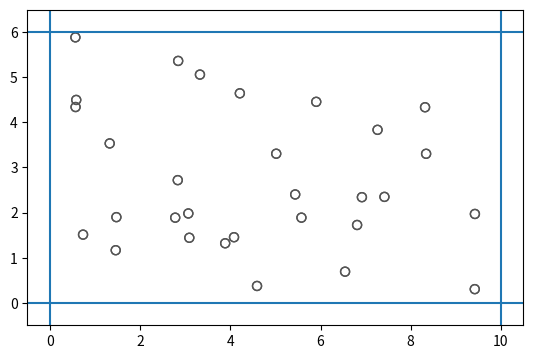

Recreate this plot in Python.
# -*- coding: utf-8 -*-
"""
Created on Mon Dec 23 08:46:25 2019

[redacted]
"""
import time
import random
import numpy as np
import matplotlib.pyplot as plt
from matplotlib.animation import FuncAnimation

N = 30                                 # Number of balls.
BALL_RADIUS = 0.1                      # Radius of balls.
RWALL = 10                             # Position of rightmost wall.
TWALL = 6                              # Position of topmost wall.
SPEEDF = 5                             # Scaling factor for initial velocities.
g = 0 * (9.8 / 10) * np.array([0, -1]) # Acceleration due to gravity.

FF = 1             # Fast forward factor
FPS = 80              # Frames per second of animation.
FRAME_DELTA = 1/(FPS) # Time between frames.

# Matrix for rotating 2d vector by 90 degrees.
rot90 = np.zeros((2,2))
rot90[0, 1] = -1
rot90[1, 0] = 1

# Reflect about x-axis.
x_refl = np.zeros((2,2))
x_refl[0, 0] = -1
x_refl[1, 1] = 1

# Reflect about y-axis
y_refl = -1.0 * x_refl

def collision1d(m1, v1, m2, v2):
    """ Returns final velocities in a 1d elastic collision.
    
    """
    v1_final = (1.0/(m1 + m2)) * (m2*(v2 - v1) + m1*v1 + m2*v2)
    v2_final = (1.0/(m1 + m2)) * (-m1 * (v2 - v1) + m1*v1 + m2*v2)
    return v1_final, v2_final

def ball_collision(b1, b2, dt):
    """ Corrects positions and velocities of overlapping balls for collisions.
    
    """
    m1 = b1.mass
    m2 = b2.mass
    r1 = b1.radius
    r2 = b2.radius
    x1 = b1.prevpos
    x2 = b2.prevpos
    v1 = b1.vel
    v2 = b2.vel
    
    s = x1 - x2
    sdot = v1 - v2
    
    # Set up quadratic eqn to find time to collision from previous frame when 
    # balls were not overlapping.
    a = np.dot(sdot, sdot)
    b = 2 * np.dot(s, sdot)
    c = np.dot(s, s) - (r1 + r2)**2
    
    delta1 = (- b - np.sqrt(b**2 - 4*a*c))/(2*a)
    delta2 = (- b + np.sqrt(b**2 - 4*a*c))/(2*a)
    
    # Collision happens at first instance of balls touching, so take minimum
    # of solutions.
    deltat = np.minimum(delta1, delta2)
    
    # Positions at collision.
    x1c = x1 + v1*deltat
    x2c = x2 + v2*deltat
    
    sc = x1c - x2c
    
    # Normal direction unit vector at collision.
    norm = (1/(np.linalg.norm(sc))) * sc
    
    # Normal component of velocities.
    v1n = np.dot(v1, norm)
    v2n = np.dot(v2, norm)
    
    # Calculate new normal velocities. Since velocities in tangential direction
    # remain unchanged, 2d collision is reduced to a 1d collision in the 
    # normal components of velocities.
    v1nf, v2nf = collision1d(m1, v1n, m2, v2n)
    
    # Outgoing velocities.
    v1f =  v1 -v1n*norm + v1nf*norm
    v2f  = v2 -v2n*norm + v2nf*norm
    
    # Update positions and velocities for current frame.
    b1.pos[:] = x1 + (deltat)*v1 + (dt - deltat) * v1f
    b2.pos[:] = x2 + (deltat)*v2 + (dt - deltat) * v2f
    b1.vel[:] = v1f
    b2.vel[:] = v2f

def left_wall_collision(ball, wall_coord, dt):
    """ Corrects position and velocity of ball after detection of collision 
    with leftmost wall.
    
    """
    x = ball.prevpos
    v = ball.vel
    r = ball.radius
    
    # Time since collision from previous frame.
    delta_x_coord = wall_coord + r - x[0]
    deltat = delta_x_coord / v[0] 
    
    # Reflect velocity about the x-axis.
    vf = v[0] * x_refl[:, 0] + v[1] * x_refl[:, 1]
    
    ball.vel[:] = vf
    ball.pos[:] = x + (deltat) * v + (dt - deltat) * vf

def right_wall_collision(ball, wall_coord, dt):
    """ Corrects position and velocity of ball after detection of collision 
    with rightmost wall.
    
    """
    x = ball.prevpos
    v = ball.vel
    r = ball.radius
    
    # Time since collision from prev frame.
    delta_x_coord = wall_coord - r - x[0]
    deltat = delta_x_coord / v[0] 
    
    # Reflect velocity about x-axis.
    vf = v[0] * x_refl[:, 0] + v[1] * x_refl[:, 1]
    
    ball.vel[:] = vf
    ball.pos[:] = x + (deltat) * v + (dt - deltat) * vf

def top_wall_collision(ball, wall_coord, dt):
    """ Corrects position and velocity of ball after detection of collision 
    with topmost wall.
    
    """
    x = ball.prevpos
    v = ball.vel
    r = ball.radius
    
    # Time since collision.
    delta_y_coord = wall_coord - r - x[1]
    deltat = delta_y_coord / v[1] 
    
    # Reflect velocity about y-axis.
    vf = v[0] * y_refl[:, 0] + v[1] * y_refl[:, 1]
    
    ball.vel[:] = vf
    ball.pos[:] = x + (deltat) * v + (dt - deltat) * vf
    
def bot_wall_collision(ball, wall_coord, dt):
    """ Corrects position and velocity of ball after detection of collision 
    with lowest wall.
    
    """
    x = ball.prevpos
    v = ball.vel
    r = ball.radius
    
    # Time since collision.
    delta_y_coord = wall_coord + r - x[1]
    deltat = delta_y_coord / v[1] 
    
    # Reflect velocity about y-axis.
    vf = v[0] * y_refl[:, 0] + v[1] * y_refl[:, 1]
    
    ball.vel[:] = vf
    ball.pos[:] = x + (deltat) * v + (dt - deltat) * vf
    

class body:
    def __init__(self, mass, pos, vel, radius):
        self.mass = mass
        self.pos = pos
        self.vel = vel
        self.radius = radius
    
    def physics(self, delta):
        self.prevpos = self.pos.copy()
        self.vel += g*delta
        self.pos += self.vel * delta
    
    def drawball(self, ax):
        # self.image = plt.Circle(self.pos, BALL_RADIUS, color='b', fill=False)
        self.image = plt.Circle(self.pos, self.radius, color='#555555', fill=False)
        ax.add_artist(self.image)
        return self.image

# Generate balls.
balls = []
for i in range(N):
    balls.append(body(0.1, np.array([random.uniform(BALL_RADIUS, RWALL - BALL_RADIUS),
                                     random.uniform(BALL_RADIUS, TWALL - BALL_RADIUS)]), 
                                    SPEEDF * np.array([random.uniform(-1, 1),
                                                       random.uniform(-1, 1)]),
                                    BALL_RADIUS))      
fig, ax = plt.subplots()

# Draw walls.
ax.axvline(x = 0)
ax.axvline(x = RWALL)
ax.axhline(y = 0)
ax.axhline(y = TWALL)

# Time elapsed in simulation.
time_text = ax.text(0.05, 0.95, '', transform=ax.transAxes)
time_elapsed = 0

images = [] # Stores artists to be updated during animation

def init():
    global prevtime
    ax.set_ylim(-0.5, TWALL + 0.5)
    ax.set_xlim(-0.5, RWALL + 0.5)
    plt.gca().set_aspect('equal', adjustable='box')
    time_text.set_text('')
    
    for ball in balls:
        ball.drawball(ax)
        images.append(ball.image)
    
    images.append(time_text)
    prevtime = time.time()
    return images

def update(frame):
    global prevtime
    global time_elapsed
    
    currtime = time.time()
    dt = FF * (currtime - prevtime)
    prevtime = time.time()
    time_elapsed += dt
    time_text.set_text('Sim time: {:.1f}s'.format(time_elapsed))
    
    # Update state of system ignoring collisions.
    for ball in balls:
        ball.physics(dt)
    
    # Account for collisions.
    for i in range(len(balls)):
        b = balls[i]
        if (b.pos[0] < b.radius):
            left_wall_collision(b, 0, dt)
            continue
        elif (b.pos[0] > RWALL - b.radius):
            right_wall_collision(b, RWALL, dt)
            continue
        elif (b.pos[1] > TWALL - b.radius):
            top_wall_collision(b, TWALL, dt)
            continue
        elif (b.pos[1] < b.radius):
            bot_wall_collision(b, 0, dt)
            continue
        
        for j in range(i + 1, len(balls)):
            b2 = balls[j]
            
            if (np.dot(b.pos - b2.pos, b.pos - b2.pos) < (b.radius + b2.radius)**2):
                ball_collision(b, b2, dt)
    return images

ani = FuncAnimation(fig, update, frames=1000, interval=1000 * FRAME_DELTA , init_func=init,
                    blit=True)

plt.show()
